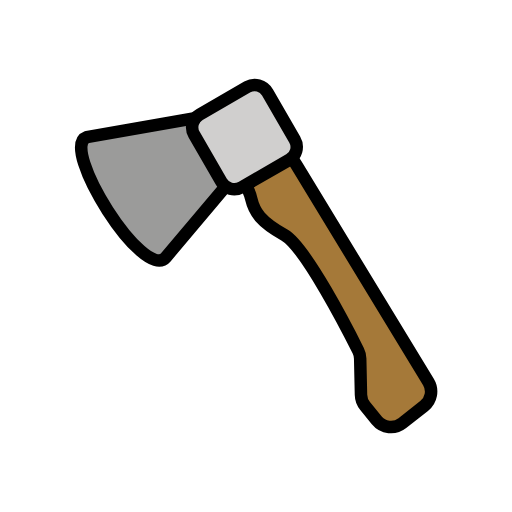
t = 0.00 s
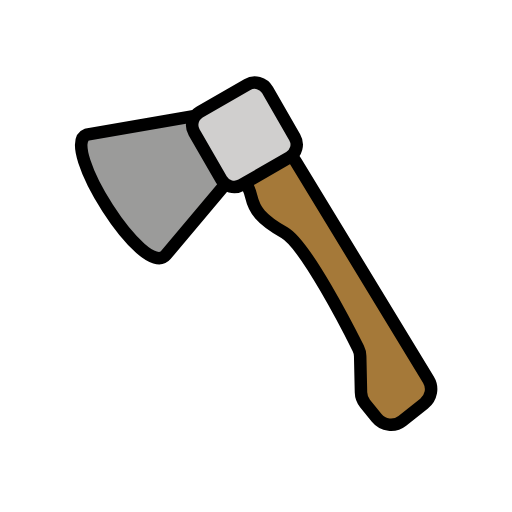
t = 0.48 s
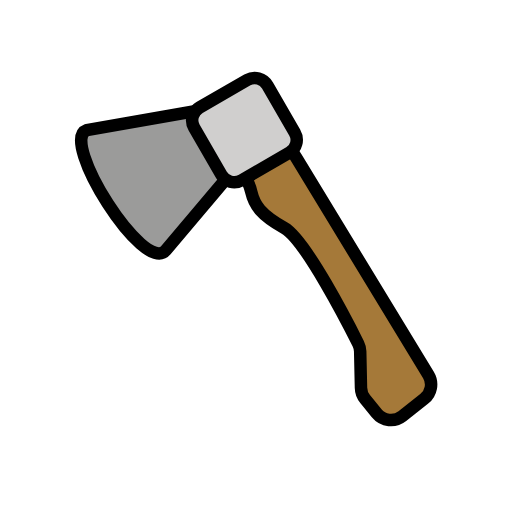
t = 1.43 s
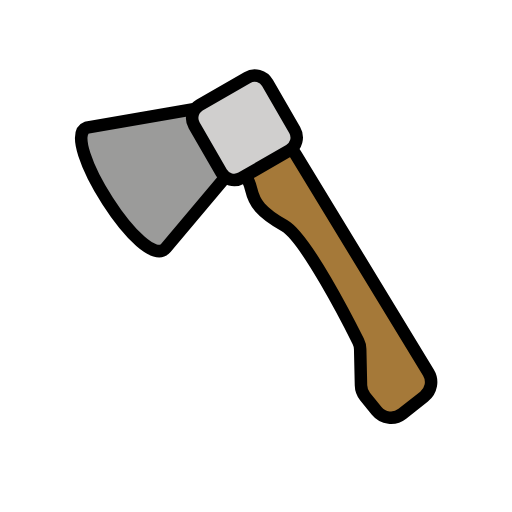
t = 1.90 s
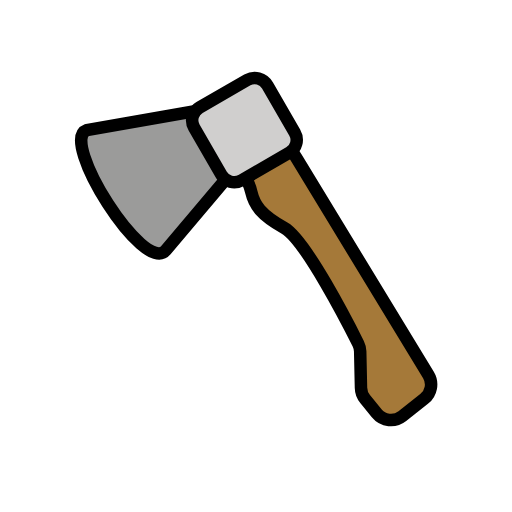
t = 2.38 s
t = 3.33 s: frame unchanged from t = 0.48 s, image omitted

The animated SVG that drew these frames (rendered in a browser with its animation timeline set to each time). Animation: 1 SMIL element (animateTransform=1); one cycle of 3.80 s, repeats indefinitely.

<?xml version='1.0' encoding='utf-8'?>
<svg xmlns="http://www.w3.org/2000/svg" id="emoji" viewBox="-5 -5 82 82" version="1.1" width="200" height="200" role="img">
  <title>OpenMoji: axe</title><g><g id="color">
    <path fill="#9b9b9a" d="m7.95 17.47 18.13-4.237s0.2172 2.51 0.5415 4.237c0.7564 2.368 1.966 4.567 3.561 6.474 0.7553 0.5395-7.482 11.88-10.24 12.42-4.921 0.9542-13.4-18.33-11.99-18.89z" />
    <path fill="#a57939" d="m36.41 23.25c-1.189 0.7925-2.352 0.923-1.771 2.228a7.128 7.128 0 0 1 0.4344 1.297c0.5011 2.172 1.503 3.675 5.345 5.847 3.412 1.929 10.38 15.58 11.9 18.61a2.94 2.94 0 0 1 0.3103 1.257l0.1299 5.842a2.963 2.963 0 0 0 0.6625 1.803l1.863 2.293a2.963 2.963 0 0 0 4.132 0.4596l3.502-2.757a2.963 2.963 0 0 0 0.7033-3.86l-21.27-35.2c-0.873-1.445-0.81-1.416-2.215-0.4796z" />
    <rect x="14.18" y="24.84" rx="2.359" ry="2.359" width="13.63" height="13.53" transform="rotate(-30)" fill="#d0cfce" />
  </g>
  <g id="line">
    <g fill="none">
      <path stroke="#000" stroke-linecap="round" stroke-linejoin="round" stroke-width="2" d="m34.66 24.76c-0.04016 0.2039-0.0022 0.4507 0.1384 0.7666 0.1851 0.4156 0.3298 0.848 0.4321 1.291 0.4985 2.162 1.495 3.658 5.317 5.819 3.394 1.919 10.32 15.51 11.83 18.53 0.1945 0.3888 0.2999 0.8161 0.3086 1.251l0.1292 5.814c0.01454 0.6546 0.2464 1.286 0.659 1.794l1.853 2.283c1.015 1.25 2.845 1.454 4.11 0.4574l3.483-2.744c1.169-0.9207 1.468-2.568 0.6995-3.842l-21.14-34.74c-0.3143-0.5205-0.5248-0.8075-0.7317-0.9177" />
      <rect x="14.32" y="25.04" rx="2.359" ry="2.359" width="13.56" height="13.46" transform="rotate(-30.014) skewX(-.028)" stroke="#000" stroke-linecap="round" stroke-linejoin="round" stroke-width="2" />
      <path stroke="#000" stroke-linecap="round" stroke-linejoin="round" stroke-width="2" d="m31.02 24.98-9.465 11.24c-3.463 4.049-17.14-17.64-12.65-19.27l17.34-3.026" />
    </g>
  </g>
<animateTransform attributeName="transform" type="translate" values="0 0;0 -1.5;0 0" dur="3.8s" repeatCount="indefinite" /></g></svg>
